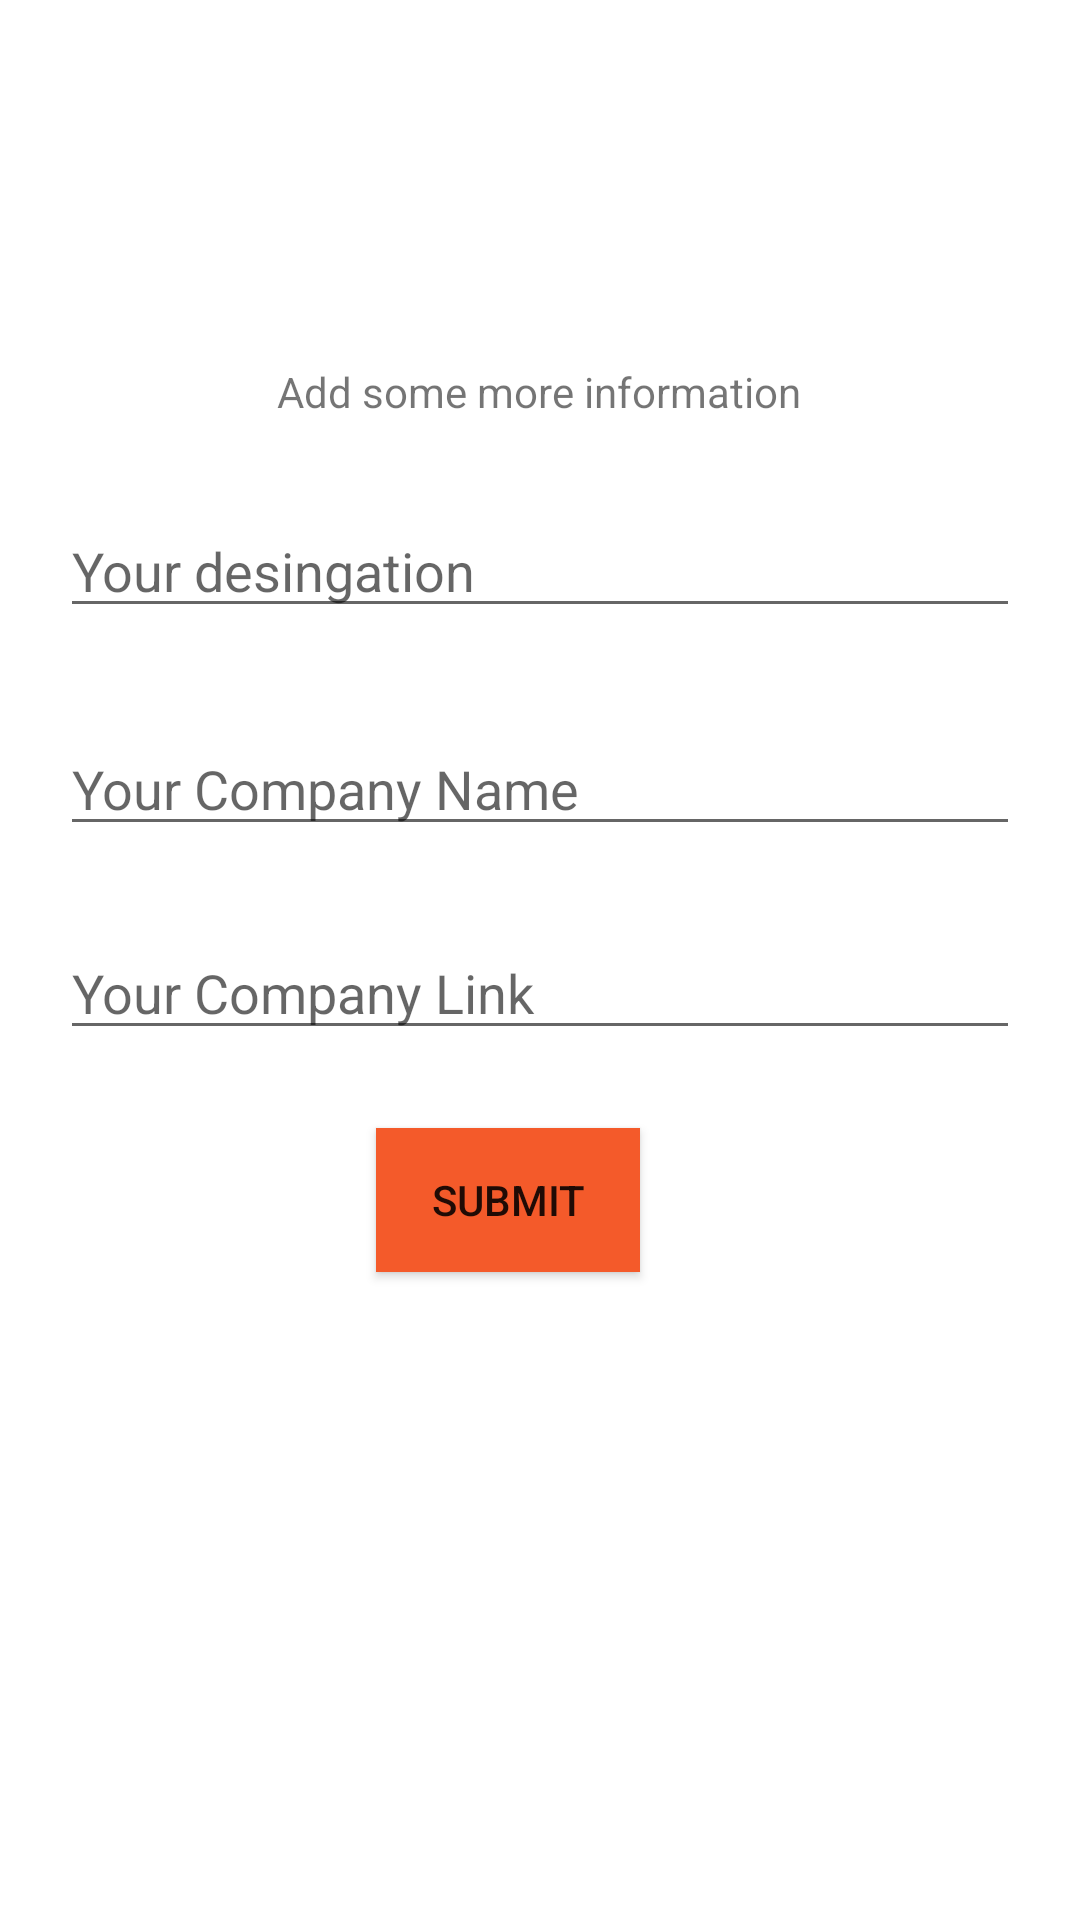

The Android layout XML behind this screen, and the referenced resources:
<!-- AndroidManifest.xml: application theme Theme.JobHub -->
<!-- res/layout/hire_second_page_activity.xml -->
<?xml version="1.0" encoding="utf-8"?>
<androidx.constraintlayout.widget.ConstraintLayout xmlns:android="http://schemas.android.com/apk/res/android"
    xmlns:tools="http://schemas.android.com/tools"
    android:layout_width="match_parent"
    android:layout_height="match_parent"
    android:padding="20dp"
    xmlns:app="http://schemas.android.com/apk/res-auto">

    <TextView
        android:id="@+id/record_id"
        android:layout_width="wrap_content"
        android:layout_height="wrap_content"
        android:textStyle="bold"
        app:layout_constraintBottom_toBottomOf="parent"
        app:layout_constraintHorizontal_bias="0.476"
        app:layout_constraintLeft_toLeftOf="parent"
        app:layout_constraintRight_toRightOf="parent"
        app:layout_constraintTop_toTopOf="parent"
        app:layout_constraintVertical_bias="0.087" />




    <TextView
        android:id="@+id/title"
        android:layout_width="wrap_content"
        android:layout_height="wrap_content"
        android:text="Add some more information"
        app:layout_constraintBottom_toBottomOf="parent"
        app:layout_constraintHorizontal_bias="0.497"
        app:layout_constraintLeft_toLeftOf="parent"
        app:layout_constraintRight_toRightOf="parent"
        app:layout_constraintTop_toTopOf="parent"
        app:layout_constraintVertical_bias="0.174" />

    <EditText
        android:id="@+id/designation_txt"
        android:layout_width="match_parent"
        android:layout_height="wrap_content"
        android:hint="Your desingation"
        app:layout_constraintBottom_toBottomOf="parent"
        app:layout_constraintLeft_toLeftOf="parent"
        app:layout_constraintRight_toRightOf="parent"
        app:layout_constraintTop_toTopOf="parent"
        app:layout_constraintVertical_bias="0.265" />

    <EditText
        android:id="@+id/company_txt"
        android:layout_width="match_parent"
        android:layout_height="wrap_content"
        android:hint="Your Company Name"
        app:layout_constraintBottom_toBottomOf="parent"
        app:layout_constraintHorizontal_bias="0.4"
        app:layout_constraintLeft_toLeftOf="parent"
        app:layout_constraintRight_toRightOf="parent"
        app:layout_constraintTop_toTopOf="parent"
        app:layout_constraintVertical_bias="0.395" />

    <EditText
        android:id="@+id/company_link_txt"
        android:layout_width="match_parent"
        android:layout_height="wrap_content"
        android:hint="Your Company Link"
        app:layout_constraintBottom_toBottomOf="parent"
        app:layout_constraintHorizontal_bias="0.6"
        app:layout_constraintLeft_toLeftOf="parent"
        app:layout_constraintRight_toRightOf="parent"
        app:layout_constraintTop_toTopOf="parent"
        app:layout_constraintVertical_bias="0.517" />

    <Button
        android:id="@+id/submitBtn"
        android:layout_width="wrap_content"
        android:layout_height="wrap_content"
        android:background="@color/teal_200"
        android:text="Submit"
        app:layout_constraintBottom_toBottomOf="parent"
        app:layout_constraintHorizontal_bias="0.454"
        app:layout_constraintLeft_toLeftOf="parent"
        app:layout_constraintRight_toRightOf="parent"
        app:layout_constraintTop_toTopOf="parent"
        app:layout_constraintVertical_bias="0.645" />

</androidx.constraintlayout.widget.ConstraintLayout>
<!-- resources referenced by this layout -->
<resources>
  <color name="teal_200">#F45A2A</color>
  <style name="Theme.JobHub" parent="Theme.MaterialComponents.DayNight.DarkActionBar">
          
          <item name="colorPrimary">@color/purple_500</item>
          <item name="colorPrimaryVariant">@color/purple_700</item>
          <item name="colorOnPrimary">@color/white</item>
          
          <item name="colorSecondary">@color/teal_200</item>
          <item name="colorSecondaryVariant">@color/teal_700</item>
          <item name="colorOnSecondary">@color/black</item>
          
          <item name="android:statusBarColor" tools:targetApi="l">?attr/colorPrimaryVariant</item>
          
      </style>
  <color name="purple_500">#257CFF</color>
  <color name="purple_700">#F45A2A</color>
  <color name="white">#FFFFFFFF</color>
  <color name="teal_700">#FF018786</color>
  <color name="black">#FF000000</color>
</resources>
